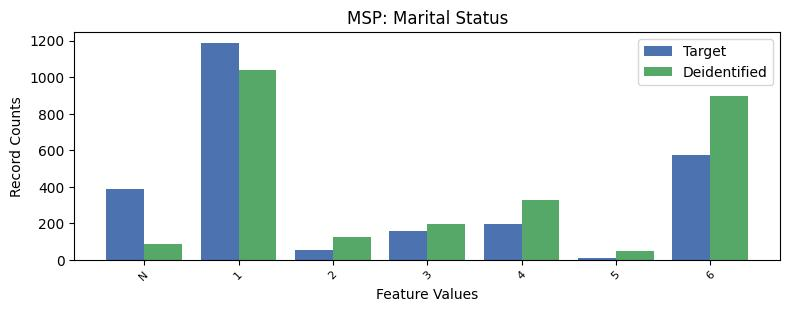

Values plotted in this chart, from the file beside it:
, MSP, count_target, count_deidentified
0, 1, 1188, 1039
1, 6, 573, 896
2, -1, 385, 84
3, 4, 197, 329
4, 3, 160, 193
5, 2, 53, 125
6, 5, 12, 50
